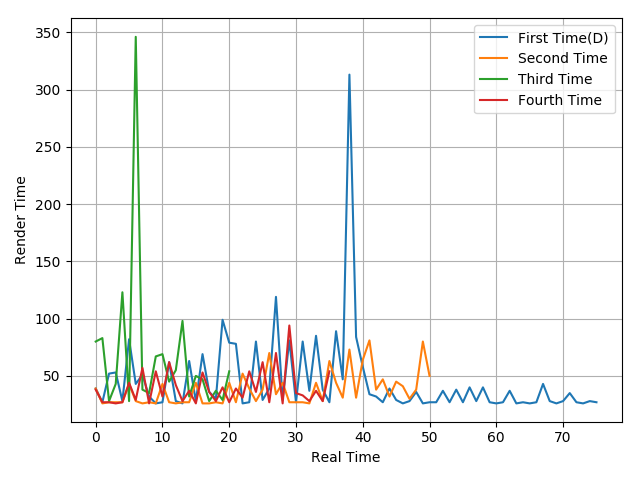

The file beside this chart, header and first rows:
39, 27, 52, 53, 28, 82, 43, 51, 32, 26, 27, 62, 28, 26, 63, 28, 69, 36, 30, 99, 79, 78, 26, 27
39, 26, 27, 27, 27, 43, 28, 26, 27, 26, 43, 27, 26, 27, 27, 44, 26, 26, 27, 26, 44, 27, 52, 39
80, 83, 28, 43, 123, 28, 346, 38, 35, 67, 69, 45, 55, 98, 32, 50, 47, 28, 37, 29, 54
38, 27, 27, 26, 27, 44, 29, 57, 26, 54, 32, 62, 42, 28, 37, 26, 53, 36, 28, 40, 27, 39, 31, 54
